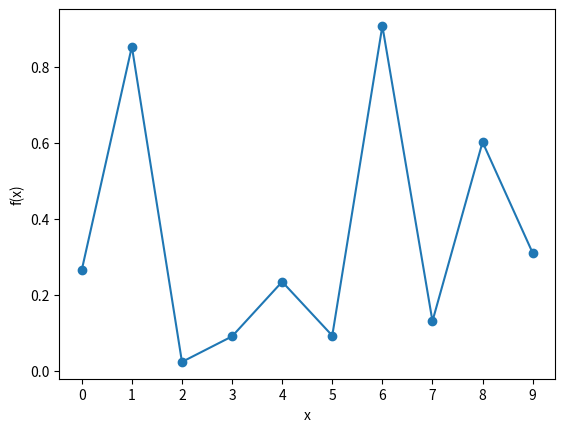
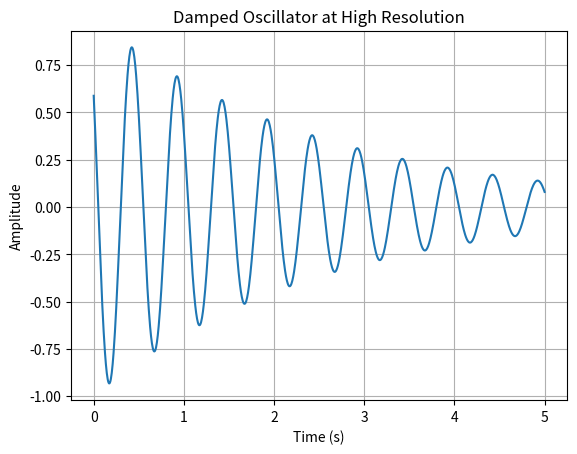

These charts were generated, in order, by the following Python code: (Note: this script raises an exception after producing the figures.)
import numpy as np
import matplotlib.pyplot as plt

f = np.random.random(10)
x = np.arange(len(f))

plt.plot(x, f, marker='o')
plt.xticks(x)
plt.xlabel('x')
plt.ylabel('f(x)')
plt.show()

decay_time = 2.5 # characteristic time for oscillator to decay by 1/e on average
freq = 2.0  # frequency (cycles/second)
phase = 0.15 # starting position (fraction of first cycle)

t = np.linspace(0, 5, 1000) # 1000 points from 0 to 5 seconds

# calculate the damped oscillator
y = np.exp(-t/decay_time) * np.cos(2*np.pi*(freq * t + phase))

plt.plot(t, y)
plt.title('Damped Oscillator at High Resolution')
plt.xlabel('Time (s)')
plt.ylabel('Amplitude')
plt.grid(True)
plt.show()

import scipy.io.wavfile as wavfile

!wget https://raw.githubusercontent.com/flatironinstitute/2026-flatiron-cmb-summer-school/main/notebooks/Twinkle_Twinkle_Little_Star_plain.wav

wav_file = 'Twinkle_Twinkle_Little_Star_plain.wav'

# load the wav file into a numpy array
samplerate, data = wavfile.read(wav_file)

# we'll only keep the first 4 seconds
data = data[:samplerate*4]

print(f"sample rate: {samplerate} Hz")
print(f"audio data shape: {data.shape}")

# play the banger. this function assumes data with shape (channels, waveforms),
# but it's loaded like (waveforms, channels) so we need the transpose
from IPython.display import Audio

Audio(data=data.T, rate=samplerate)

t = np.linspace(0, len(data)/samplerate, len(data), endpoint=False) # time in seconds

plt.plot(t, data[:, 0], alpha=0.5, label='left speaker')
plt.plot(t, data[:, 1], alpha=0.5, label='right speaker')
plt.legend()

plt.title('full timestream of banger')
plt.xlabel('time (s)')
plt.ylabel('amplitude')
plt.show()

plt.title('zoomed-in timestream of banger')
mask = np.logical_and(t > 1, t < 1.02)
plt.plot(t[mask], data[mask, 0], alpha=0.5, label='left speaker')
plt.plot(t[mask], data[mask, 1], alpha=0.5, label='right speaker')
plt.legend()
plt.xlabel('time (s)')
plt.ylabel('amplitude')
plt.show()

# let's make a simple plot of the fftfreq outputs for a small number of inputs
N = 10

fftfreqs = np.fft.fftfreq(N)

plt.plot(fftfreqs, marker='o')
plt.xlabel('frequency index k')
plt.ylabel('frequency (k/n)')

# we have 44100 samples per second, so the sample spacing is one over that
d = 1/samplerate

fftfreqs = np.fft.fftfreq(len(data), d)

plt.plot(fftfreqs, marker='o')
plt.xlabel('frequency index k')
plt.ylabel('frequency (k/nd) [Hz or cycles/second]')

# pick a signal frequency and a phase
# !!! Try changing these !!!
freq = 1 # Hz
phase = 0.15 # fraction of a cycle of the tone

# let's downsample the timestream so it's easier to see plots.
# we'll do this by imagining that there are only 40 samples in the
# 4 seconds rather than the million are so in the actual data
N = 40
samplerate = N/4 # 40 samples in 4 seconds so 10 samples per second
d = 1/samplerate # sample spacing is 1/samplerate

t = np.linspace(0, 4, N, endpoint=False) # time in seconds
single_freq_signal = np.cos(2*np.pi*(freq * t + phase))

# first plot the tone
plt.plot(t, single_freq_signal)
plt.title('single frequency signal')
plt.xlabel('time (s)')
plt.ylabel('signal amplitude')
plt.show()

# now plot the fft of the tone as a function of its frequency!
# remember that there are *real* and *imaginary* parts since
# the fft is complex!
fftfreqs = np.fft.fftfreq(N, d)
fft_of_single_freq_signal = np.fft.fft(single_freq_signal)

plt.plot(fftfreqs, fft_of_single_freq_signal.real, marker='o', label='real')
plt.plot(fftfreqs, fft_of_single_freq_signal.imag, marker='o', label='complex')
plt.title('DFT of single frequency signal')
plt.xlabel('frequency (k/nd) [Hz or cycles per second]')
plt.ylabel('fft amplitude')
plt.legend()
plt.show()

# Exercise: use the code in the previous cell (you could wrap it in a function!)
# to plot the DFT of the *sum* of two single-frequency waves. You could start
# with these settings. Does the plot of the DFT make sense?
freq1 = 1 # Hz
phase1 = 0.15 # fraction of a cycle

freq2 = 2 # Hz
phase2 = 0.25 # fraction of a cycle

# your code here

# start with the DFT of our single frequency from two cells before.

# same code to plot as before
plt.plot(fftfreqs, fft_of_single_freq_signal.real, marker='o', label='real')
plt.plot(fftfreqs, fft_of_single_freq_signal.imag, marker='o', label='complex')
plt.title('DFT of single frequency signal')
plt.xlabel('frequency (k/nd) [Hz or cycles per second]')
plt.ylabel('fft amplitude')
plt.legend()
plt.show()

# what signal does it correspond to?
signal_from_inverse_fft = np.fft.ifft(fft_of_single_freq_signal)
plt.plot(t, signal_from_inverse_fft)
plt.title('signal from inverse DFT')
plt.xlabel('time (s)')
plt.ylabel('signal amplitude')
plt.show()

# what signal does it correspond to?
signal_from_inverse_fft = np.fft.ifft(fft_of_single_freq_signal)
plt.plot(t, signal_from_inverse_fft.real, label='real part of signal')
plt.plot(t, signal_from_inverse_fft.imag, label='imaginary part of signal')
plt.title('signal from inverse DFT')
plt.xlabel('time (s)')
plt.ylabel('signal amplitude')
plt.legend()
plt.show()

# your code here

# what if we set the negative frequency components to 0?

# NOTE: don't really need to do anything special to handle that the fftfreqs
# are in an "unintuitive ordering"
keep_these_frequencies = fftfreqs >= 0 # nothing fancy or tricky here!
fft_with_positive_freqs_only = fft_of_single_freq_signal * keep_these_frequencies # the multiplication here sets the negative freqs to 0

# same code to plot fft as before
plt.plot(fftfreqs, fft_with_positive_freqs_only.real, marker='o', label='real')
plt.plot(fftfreqs, fft_with_positive_freqs_only.imag, marker='o', label='complex')
plt.title('DFT of single frequency signal')
plt.xlabel('frequency (k/nd) [Hz or cycles per second]')
plt.ylabel('fft amplitude')
plt.legend()
plt.show()

# same code to plot inverse fft as before
signal_from_inverse_fft = np.fft.ifft(fft_with_positive_freqs_only)
plt.plot(t, signal_from_inverse_fft.real, label='real part of signal')
plt.plot(t, signal_from_inverse_fft.imag, label='imaginary part of signal')
plt.title('signal from inverse DFT')
plt.xlabel('time (s)')
plt.ylabel('signal amplitude')
plt.legend()
plt.show()

# a "spike" in real space can be an empty array except for one nonzero value
spike_size = 10

array_length = 50
spike_position = 12

# spiky data
spiky_data = np.zeros(array_length)
spiky_data[spike_position] = spike_size

# plot it
plt.plot(spiky_data)
plt.show()

# what's the Fourier transform look like? remember it is complex, plot the real
# and imaginary parts


# we'll outline the solution *a little*. you do the rest!

# let's grab the data from before
samplerate = 44100

t = np.linspace(0, len(data)/samplerate, len(data), endpoint=False) # time in seconds
print(data.shape) # to remember, or scroll up

# build out this function:
def adjust_bass_mid_treble(t, data, bass=1, mid=1, treble=1):
  """Adjust the lowest one-third frequencies by the relative
  amount passed in 'bass', the middle one-third of frequences
  by the relative amount passed in 'mid', and the highest
  one-third of frequencies by the relative amount passed in
  'treble'.

  Parameters
  ----------
  t : (n,) np.ndarray
    The time array in seconds. Has n elements.
  data : (n, 2) np.ndarray
    The data array. Has n rows of "stereo" (two-channel) data.


  """
  # sanity checks
  assert len(t) == len(data)

  # np.fft.fft and np.fft.ifft compute the transforms over the "last" axis in
  # the passed array by default. but the "time" axis is the first axis in data.
  # either transpose data or pass axis=0 to the fft functions

  # when adjusting the frequency components, remember we want to respect
  # A_{-k} = A_k^*! That way we can safely return only the real part of the
  # output signal, since we know the complex part was 0 anyway.
  #
  # make sure of this!
  assert np.allclose(adjusted_data.imag, 0)

  return adjusted_data.real

# adjust the song how you like. these settings should amplify the bass notes
bass = 1.2
mid = 0.8
treble = 0.8

adjusted_data = adjust_bass_mid_treble(t, data, bass=bass, mid=mid, treble=treble)

# you can plot the adjusted_data if you like

# or play it over audio!
Audio(data=adjusted_data.T, rate=samplerate)


N = 200

# first let's get a spiky function that we want to smooth
spiky_points = [6, 52, 70, 186]
plateau_regions = [[100, 124], [142, 160]]

spiky_data = np.zeros(N)
for spiky_point in spiky_points:
  spiky_data[spiky_point] = 1
for plateau_region in plateau_regions:
  spiky_data[plateau_region[0]:plateau_region[1]] = 1

plt.plot(spiky_data)
plt.title('this is a spiky function that we want to smooth')
plt.show()

# next build a double-cosine smoothing kernel
width = 10

kernel = np.zeros(N)
kernel[:width] = 0.5 + 0.5*np.cos(np.linspace(0, np.pi, width))
kernel[-width:] = 0.5 + 0.5*np.cos(np.linspace(np.pi, 0, width))
kernel /= np.sum(kernel)

plt.plot(kernel)
plt.title('we want to smooth every point to have this cosine-like taper')
plt.show()

# perform the convolution brute-force
smoothed_data = np.zeros(N)
for n in range(N):
  for m in range(N):
    smoothed_data[n] += kernel[m] * spiky_data[n - m]
plt.plot(smoothed_data)
plt.title('this is the smoothed function')
plt.show()

# fft of spiky function
fft_of_spiky_data = np.fft.fft(spiky_data)

# fft of smoothing kernel
fft_of_kernel = np.fft.fft(kernel)

# multiply
fft_of_smoothed_data = fft_of_spiky_data * fft_of_kernel

# inverse fft
smoothed_data = np.fft.ifft(fft_of_smoothed_data).real

plt.plot(smoothed_data)
plt.title('this is the smoothed function')
plt.show()

# build a double-cosine smoothing kernel that *starts* at 0 rather
# than being *centered* on 0
width = 10

new_kernel = np.zeros(N)
new_kernel[:2*width] = 0.5 + 0.5*np.cos(np.linspace(-np.pi, np.pi, 2*width))
new_kernel /= np.sum(new_kernel)

plt.plot(new_kernel)
plt.title('we want to smooth every point to have this cosine-like taper')
plt.show()

# get the fft of it and do the convolution
fft_of_new_kernel = np.fft.fft(new_kernel)

# multiply
new_fft_of_smoothed_data = fft_of_spiky_data * fft_of_new_kernel

# inverse fft
new_smoothed_data = np.fft.ifft(new_fft_of_smoothed_data).real

plt.plot(new_smoothed_data)
for x in spiky_points:
  plt.axvline(x, linestyle='--', color='k', alpha=0.5)
for x in plateau_regions:
  plt.axvspan(x[0], x[1], alpha=0.25, color='k')
plt.title('this is the smoothed function')
plt.show()

# we can think of m as being the y-axis, k as being the frequency in the y direction (k_y),
# n as being the x-axis, and l as being the frequency in the x direction (k_x).

# so if we have a 2d array of frequency components A_ky_kx coming from a signal
# of shape (N_y, N_x), then the 2-d arrays of frequencies would look like:
N_y = 150
N_x = 200

k_y = np.broadcast_to(np.fft.fftfreq(N_y)[:, None], (N_y, N_x))
k_x = np.broadcast_to(np.fft.fftfreq(N_x), (N_y, N_x))

plt.imshow(k_y, origin='lower')
plt.colorbar()
plt.title('k_y')
plt.show()

plt.imshow(k_x, origin='lower')
plt.colorbar()
plt.title('k_x')
plt.show()


import numpy as np
import matplotlib.pyplot as plt

# Thanks Gemini for this...

# Image dimensions
size = 200
image = np.zeros((size, size), dtype=int)

# Head: A large circle
center_x, center_y = size // 2, size // 2
radius_head = size // 2 - 10

for y in range(size):
    for x in range(size):
        if (x - center_x)**2 + (y - center_y)**2 < radius_head**2:
            image[y, x] = 1

# Eyes: Two smaller circles
radius_eye = size // 10

# Left eye
eye_left_x, eye_left_y = center_x - size // 5, center_y - size // 5
for y in range(size):
    for x in range(size):
        if (x - eye_left_x)**2 + (y - eye_left_y)**2 < radius_eye**2:
            image[y, x] = 0 # 'erase' a part of the head for the eye

# Right eye
eye_right_x, eye_right_y = center_x + size // 5, center_y - size // 5
for y in range(size):
    for x in range(size):
        if (x - eye_right_x)**2 + (y - eye_right_y)**2 < radius_eye**2:
            image[y, x] = 0 # 'erase' a part of the head for the eye

# Mouth: A semi-circle (curved line)
radius_mouth = size // 4
mouth_center_x, mouth_center_y = center_x, center_y + size // 8

for y in range(size):
    for x in range(size):
        dist_sq = (x - mouth_center_x)**2 + (y - mouth_center_y)**2
        # Create an arc for the mouth. The inner and outer radii define the thickness.
        # This makes a 'slice' of a circle, then only takes the bottom half.
        if radius_mouth**2 < dist_sq < (radius_mouth + size // 20)**2 and y > mouth_center_y:
            image[y, x] = 0 # 'erase' a part of the head for the mouth

# Display the image
plt.figure(figsize=(6, 6))
plt.imshow(image, origin='upper')
plt.title('200x200 Hard-edge Smiley Face')
plt.show()

# let's "hijack" np.fft.fftfreq to get the position arrays in real
# space y and x. we know for array of size N, the min and max of
# np.fft.fftfreq is +/- 0.5. So just multiply by N:
y = np.fft.fftfreq(size) * size
x = np.fft.fftfreq(size) * size
r = np.sqrt(x[:, None]**2 + y[None, :]**2)

plt.imshow(r)
plt.colorbar()
plt.title('r')
plt.show()

# now get a width of 10 pixels
width = 10
kernel = 0.5 + 0.5*np.cos(np.pi * np.minimum(r, width) / width)
kernel /= np.sum(kernel)

plt.imshow(kernel)
plt.colorbar()
plt.title('kernel')
plt.show()

# your code here
